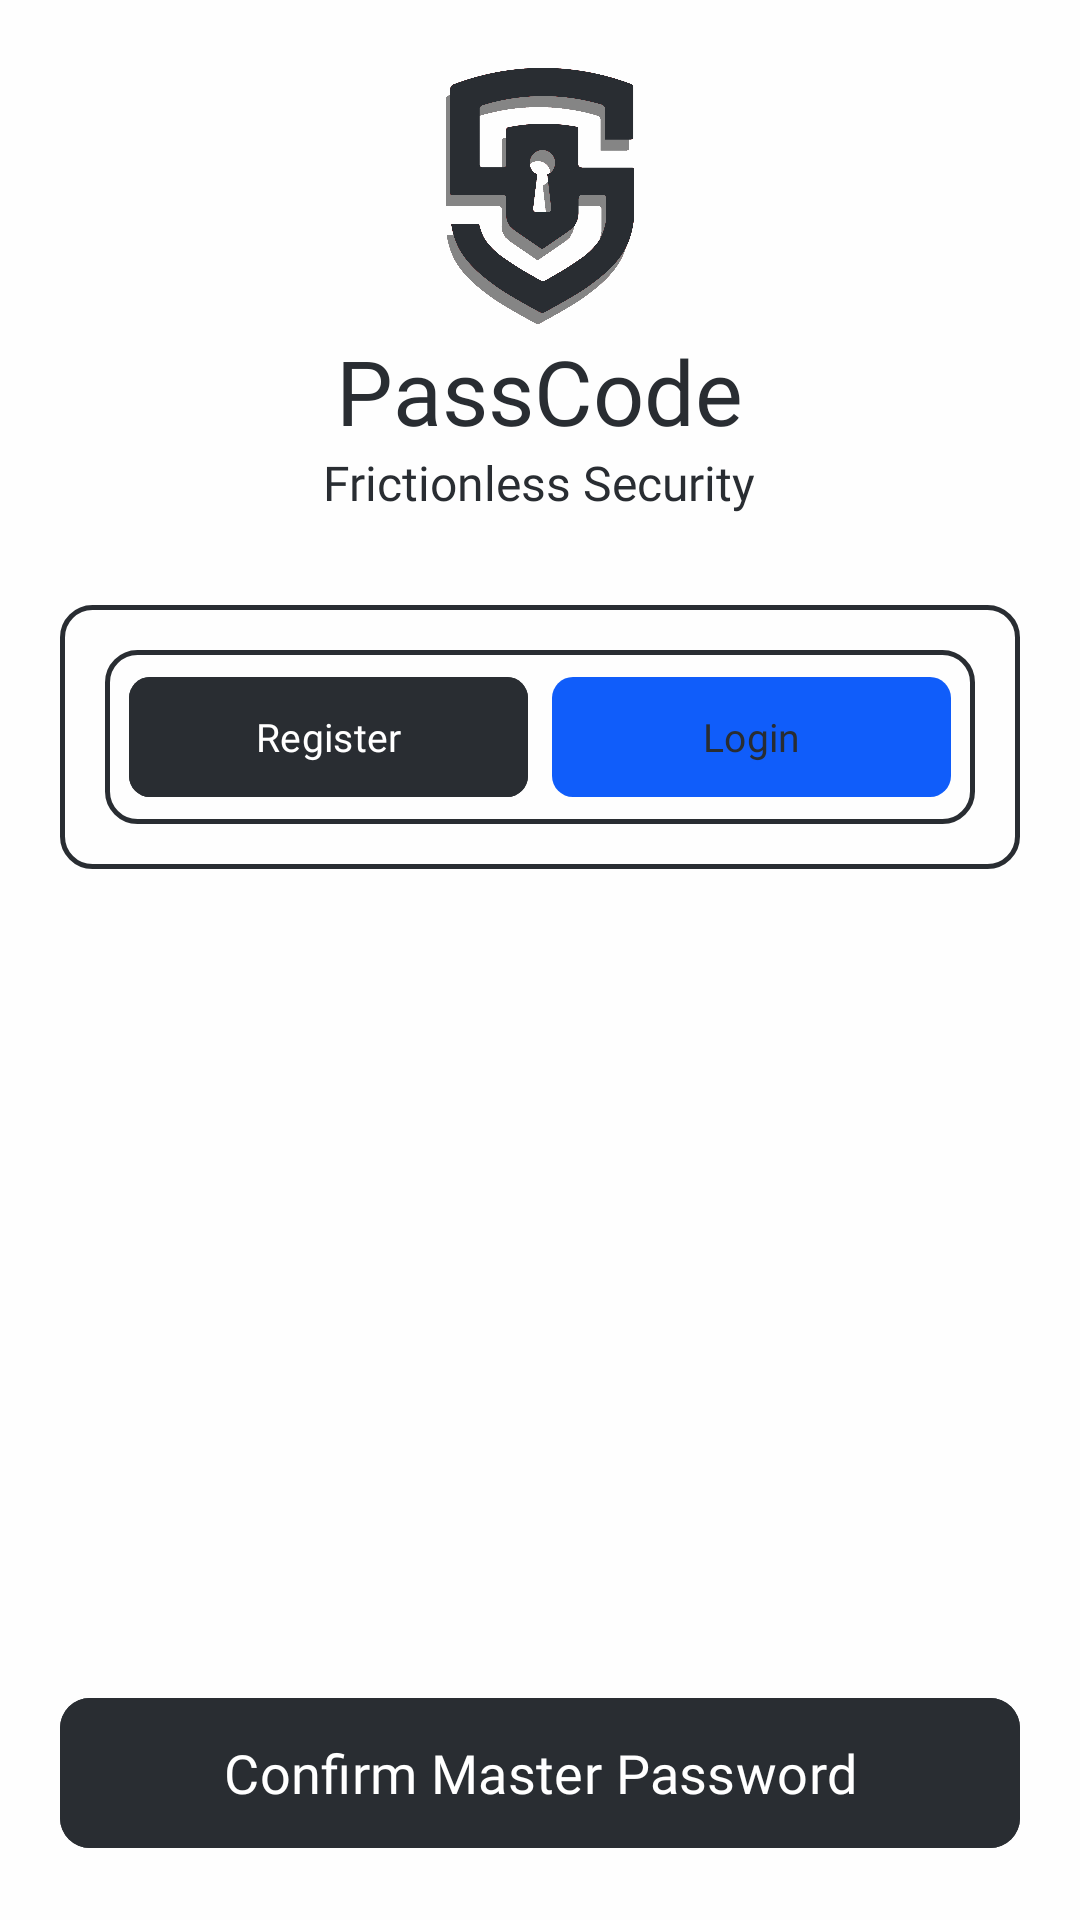

Here is an Android app screen rendered from its layout file. Give the layout XML and the strings, colors and styles it references.
<!-- AndroidManifest.xml: application theme Theme.PassCode2 -->
<!-- res/layout/activity_registration_and_login.xml -->
<?xml version="1.0" encoding="utf-8"?>
<androidx.constraintlayout.widget.ConstraintLayout xmlns:android="http://schemas.android.com/apk/res/android"
    xmlns:app="http://schemas.android.com/apk/res-auto"
    xmlns:tools="http://schemas.android.com/tools"
    android:layout_width="match_parent"
    android:layout_height="match_parent"
    android:background="@color/white"
    tools:context=".ui.reg_and_login.RegistrationAndLogin">


    <LinearLayout
        android:id="@+id/linearLayout"
        android:layout_width="match_parent"
        android:layout_height="wrap_content"
        android:orientation="vertical"
        app:layout_constraintEnd_toEndOf="parent"
        app:layout_constraintStart_toStartOf="parent"
        app:layout_constraintTop_toTopOf="parent">

        <ImageView
            android:layout_width="match_parent"
            android:layout_height="90dp"
            android:layout_marginTop="20dp"
            android:src="@drawable/app_logo_png" />

        <TextView
            android:layout_width="wrap_content"
            android:layout_height="40dp"
            android:layout_gravity="center_horizontal"
            android:fontFamily="@font/poppins_bold"
            android:text="@string/app_name"
            android:textColor="@color/black"
            android:textSize="30sp" />

        <TextView
            android:layout_width="wrap_content"
            android:layout_height="wrap_content"
            android:layout_gravity="center_horizontal"
            android:fontFamily="@font/poppins"
            android:text="@string/frictionless_security"
            android:textColor="@color/black"
            android:textSize="16sp" />

        <LinearLayout
            android:layout_width="match_parent"
            android:layout_height="wrap_content"
            android:layout_marginHorizontal="20dp"
            android:layout_marginTop="30dp"
            android:background="@drawable/round_boarder"
            android:orientation="vertical"
            android:padding="15dp">

            <LinearLayout
                android:layout_width="match_parent"
                android:layout_height="wrap_content"
                android:background="@drawable/round_boarder"
                android:orientation="horizontal">

                <com.google.android.material.button.MaterialButton
                    android:id="@+id/btnRegister"
                    android:layout_width="0dp"
                    android:layout_height="wrap_content"
                    android:layout_marginHorizontal="8dp"
                    android:layout_marginVertical="5dp"
                    android:layout_weight="1"
                    android:backgroundTint="@color/black"
                    android:fontFamily="@font/poppins"
                    android:text="@string/register"
                    android:textSize="13sp"
                    app:cornerRadius="7dp" />

                <com.google.android.material.button.MaterialButton
                    android:id="@+id/btnLogin"
                    android:layout_width="0dp"
                    android:layout_height="wrap_content"
                    android:layout_marginTop="5dp"
                    android:layout_marginEnd="8dp"
                    android:layout_marginBottom="5dp"
                    android:layout_weight="1"
                    android:textColor="@color/black"
                    android:fontFamily="@font/poppins"
                    android:text="@string/login"
                    android:textSize="13sp"
                    app:cornerRadius="7dp" />

            </LinearLayout>

            <androidx.fragment.app.FragmentContainerView
                android:id="@+id/container"
                android:layout_width="match_parent"
                android:layout_height="wrap_content">
            </androidx.fragment.app.FragmentContainerView>

        </LinearLayout>


    </LinearLayout>

    <com.google.android.material.button.MaterialButton
        android:id="@+id/btnSetPass"
        android:layout_width="match_parent"
        android:layout_height="58dp"
        android:layout_margin="20dp"
        android:backgroundTint="@color/black"
        android:fontFamily="@font/poppins"
        android:text="@string/confirm_master_password"
        android:textSize="18sp"
        app:cornerRadius="10dp"
        app:layout_constraintBottom_toBottomOf="parent"
        app:layout_constraintEnd_toEndOf="parent"
        app:layout_constraintStart_toStartOf="parent" />

</androidx.constraintlayout.widget.ConstraintLayout>
<!-- resources referenced by this layout -->
<resources>
  <color name="black">#292D32</color>
  <color name="white">#FEFEFE</color>
  <!-- drawable app_logo_png: png bitmap (drawable, 235583 bytes) -->
  <!-- drawable round_boarder (drawable) -->
  <?xml version="1.0" encoding="utf-8"?>
  <shape xmlns:android="http://schemas.android.com/apk/res/android"
  
      android:shape="rectangle">
      <solid android:color="@color/white"/>
      <stroke android:width="1.5dp"/>
      <stroke android:color="@color/black"/>
      <corners android:radius="10dp"/>
  
  </shape>
  <string name="app_name">PassCode</string>
  <string name="confirm_master_password">Confirm Master Password</string>
  <string name="frictionless_security">Frictionless Security</string>
  <string name="login">Login</string>
  <string name="register">Register</string>
  <style name="Theme.PassCode2" parent="Base.Theme.PassCode2" />
  <style name="Base.Theme.PassCode2" parent="Theme.Material3.Light.NoActionBar">
          
          <item name="colorPrimary">#105DFA</item>
          <item name="android:statusBarColor">@color/white</item>
          <item name="android:windowLightStatusBar">true</item>
  
          <item name="bottomSheetDialogTheme">@style/AppBottomSheetDialogTheme</item>
  
      </style>
  <style name="AppBottomSheetDialogTheme" parent="Theme.Design.BottomSheetDialog">
          <item name="bottomSheetStyle">@style/AppModalStyle</item>
  
      </style>
  <style name="AppModalStyle" parent="Widget.Design.BottomSheet.Modal">
          <item name="android:background">@drawable/round_dialog</item>
      </style>
  <!-- drawable round_dialog (drawable) -->
  <?xml version="1.0" encoding="utf-8"?>
  <shape xmlns:android="http://schemas.android.com/apk/res/android"
      android:shape="rectangle">
      <solid android:color="#DFFFFFFF"/>
      <corners android:topLeftRadius="25dp"
          android:topRightRadius="25dp"/>
  
  </shape>
</resources>
